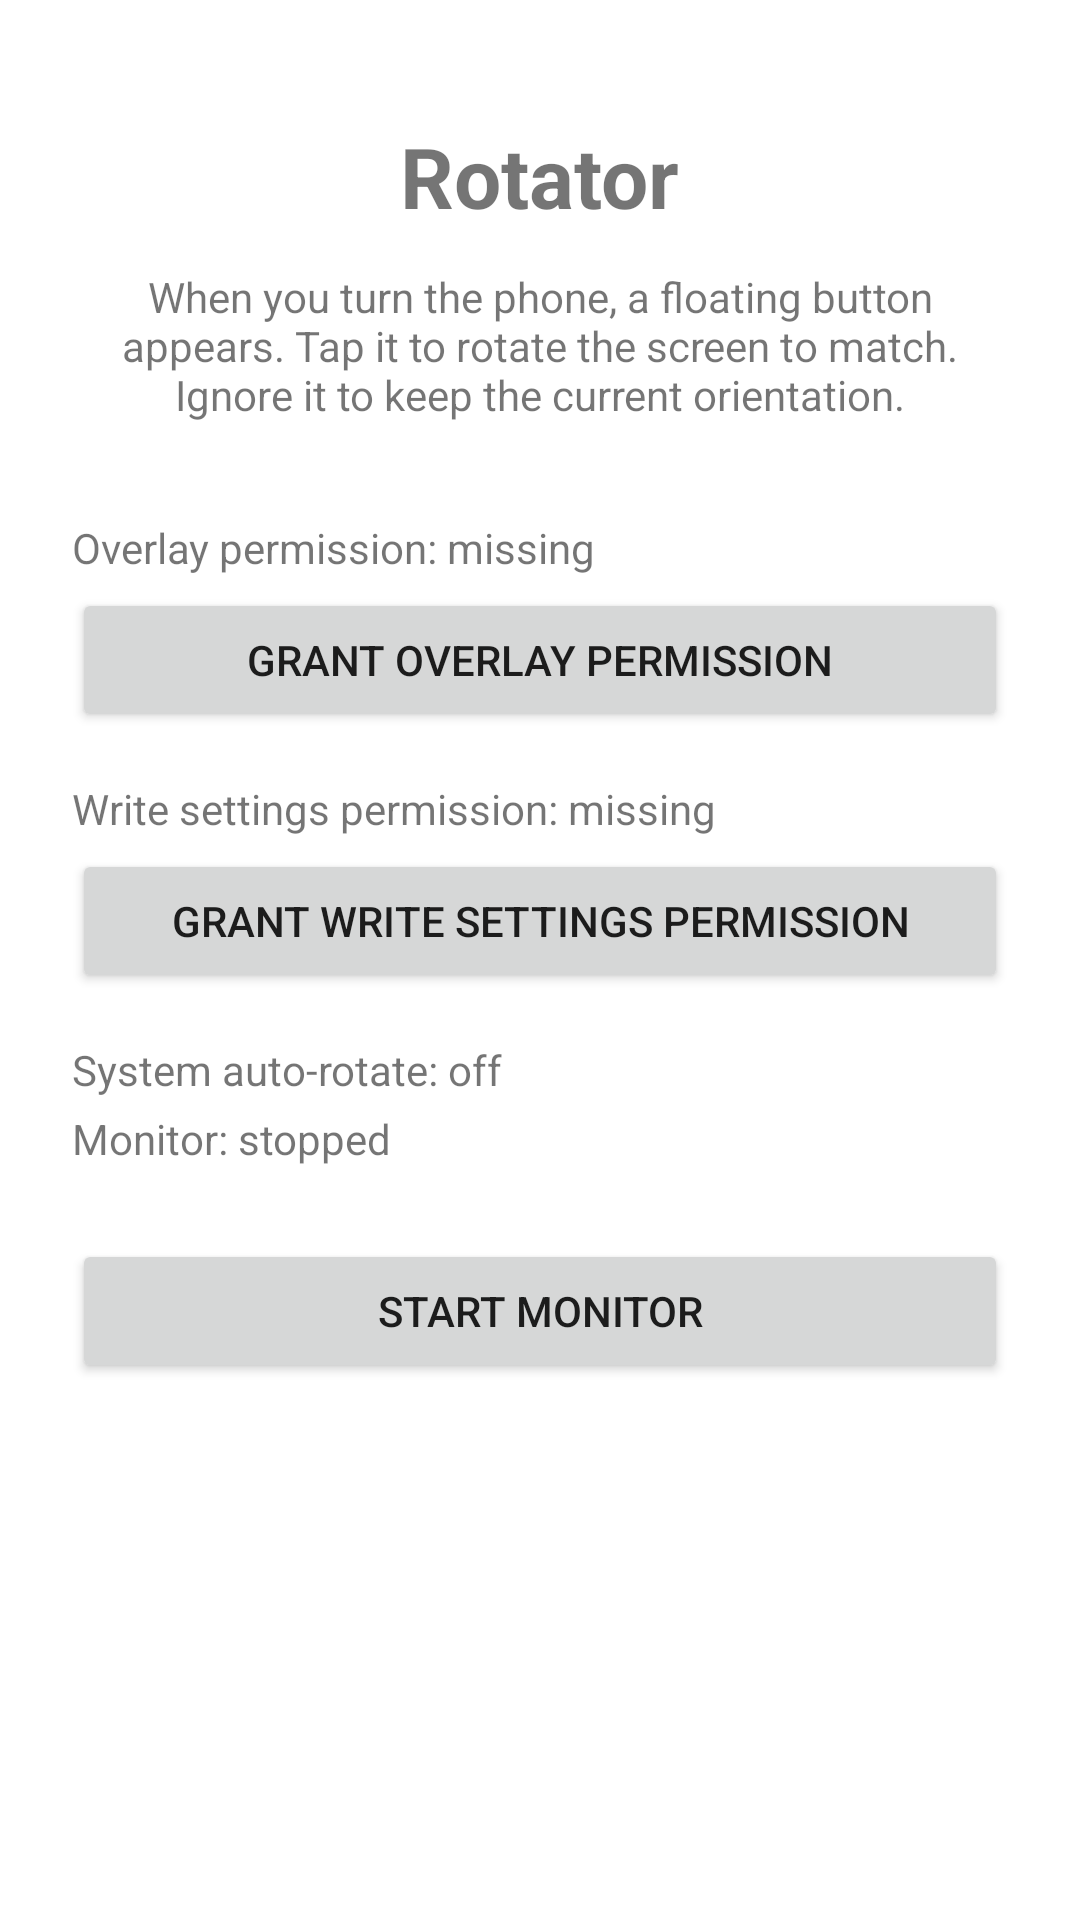

Layout XML and referenced resources for this Android screen:
<!-- AndroidManifest.xml: application theme Theme.Rotator -->
<!-- res/layout/activity_main.xml -->
<?xml version="1.0" encoding="utf-8"?>
<LinearLayout xmlns:android="http://schemas.android.com/apk/res/android"
    android:layout_width="match_parent"
    android:layout_height="match_parent"
    android:orientation="vertical"
    android:padding="24dp"
    android:gravity="center_horizontal">

    <TextView
        android:id="@+id/textAppTitle"
        android:layout_width="wrap_content"
        android:layout_height="wrap_content"
        android:layout_marginTop="16dp"
        android:text="@string/app_name"
        android:textSize="28sp"
        android:textStyle="bold" />

    <TextView
        android:id="@+id/textHowItWorks"
        android:layout_width="match_parent"
        android:layout_height="wrap_content"
        android:layout_marginTop="12dp"
        android:layout_marginBottom="24dp"
        android:gravity="center"
        android:text="@string/hint_how_it_works" />

    <TextView
        android:id="@+id/textOverlayStatus"
        android:layout_width="match_parent"
        android:layout_height="wrap_content"
        android:layout_marginTop="8dp"
        android:text="@string/status_overlay_missing" />

    <Button
        android:id="@+id/buttonGrantOverlay"
        android:layout_width="match_parent"
        android:layout_height="wrap_content"
        android:layout_marginTop="4dp"
        android:text="@string/action_grant_overlay" />

    <TextView
        android:id="@+id/textWriteSettingsStatus"
        android:layout_width="match_parent"
        android:layout_height="wrap_content"
        android:layout_marginTop="16dp"
        android:text="@string/status_write_settings_missing" />

    <Button
        android:id="@+id/buttonGrantWriteSettings"
        android:layout_width="match_parent"
        android:layout_height="wrap_content"
        android:layout_marginTop="4dp"
        android:text="@string/action_grant_write_settings" />

    <TextView
        android:id="@+id/textAutoRotateStatus"
        android:layout_width="match_parent"
        android:layout_height="wrap_content"
        android:layout_marginTop="16dp"
        android:text="@string/status_auto_rotate_off" />

    <TextView
        android:id="@+id/textServiceStatus"
        android:layout_width="match_parent"
        android:layout_height="wrap_content"
        android:layout_marginTop="4dp"
        android:text="@string/status_service_stopped" />

    <TextView
        android:id="@+id/textPermissionsHint"
        android:layout_width="match_parent"
        android:layout_height="wrap_content"
        android:layout_marginTop="8dp"
        android:text="@string/hint_permissions_required"
        android:textColor="#B00020"
        android:visibility="gone" />

    <Button
        android:id="@+id/buttonToggleService"
        android:layout_width="match_parent"
        android:layout_height="wrap_content"
        android:layout_marginTop="24dp"
        android:text="@string/action_start_service" />

</LinearLayout>
<!-- resources referenced by this layout -->
<resources>
  <string name="action_grant_overlay">Grant overlay permission</string>
  <string name="action_grant_write_settings">Grant write settings permission</string>
  <string name="action_start_service">Start monitor</string>
  <string name="app_name">Rotator</string>
  <string name="hint_how_it_works">When you turn the phone, a floating button appears. Tap it to rotate the screen to match. Ignore it to keep the current orientation.</string>
  <string name="hint_permissions_required">Grant both permissions above before starting the monitor.</string>
  <string name="status_auto_rotate_off">System auto-rotate: off</string>
  <string name="status_overlay_missing">Overlay permission: missing</string>
  <string name="status_service_stopped">Monitor: stopped</string>
  <string name="status_write_settings_missing">Write settings permission: missing</string>
  <style name="Theme.Rotator" parent="Theme.MaterialComponents.DayNight.NoActionBar">
          <item name="colorPrimary">@color/purple_500</item>
          <item name="colorPrimaryDark">@color/purple_700</item>
          <item name="colorAccent">@color/teal_200</item>
      </style>
  <color name="purple_500">#FF6200EE</color>
  <color name="purple_700">#FF3700B3</color>
  <color name="teal_200">#FF03DAC5</color>
</resources>
